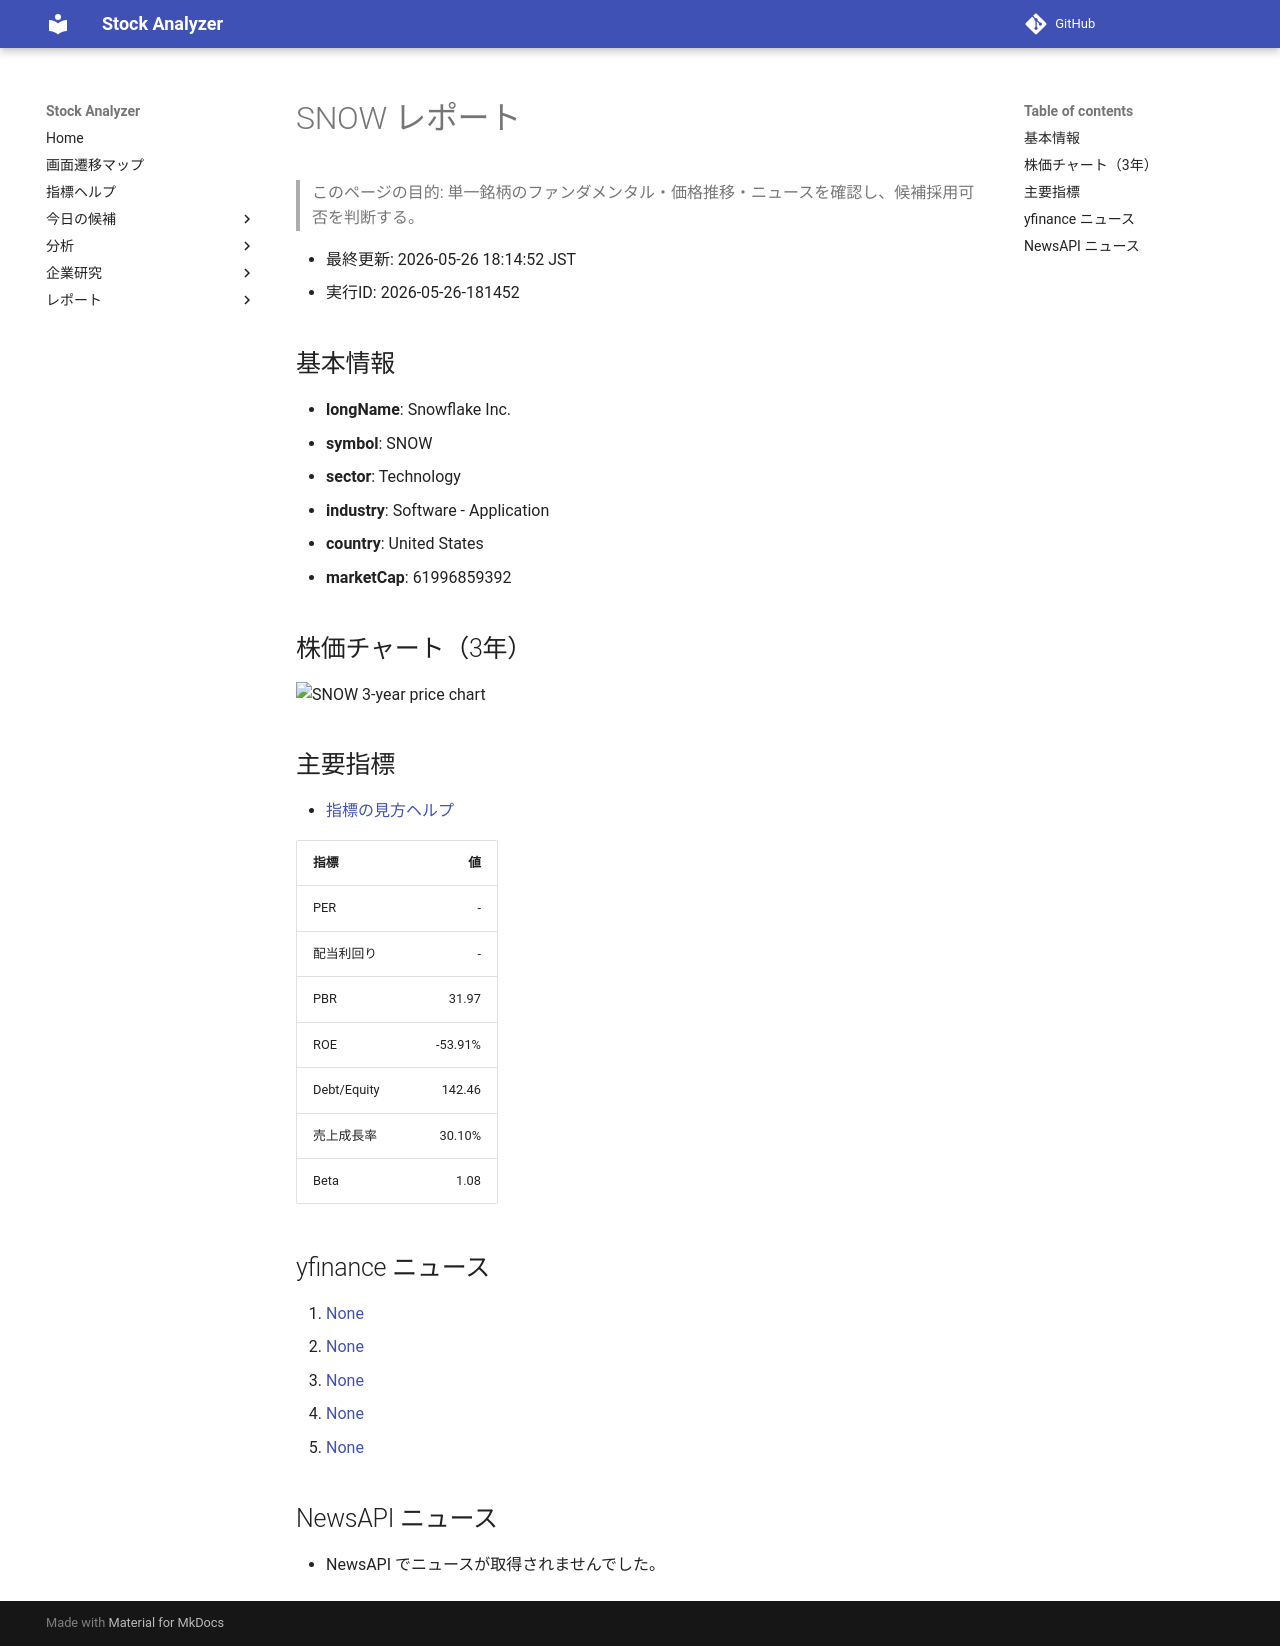

repository: Yumi-note/Making-APP · page: stocks/2026-05-26/181452/SNOW/index.html · generator: mkdocs

# SNOW レポート

> このページの目的: 単一銘柄のファンダメンタル・価格推移・ニュースを確認し、候補採用可否を判断する。

- 最終更新: 2026-05-26 18:14:52 JST
- 実行ID: 2026-05-26-181452

## 基本情報

- **longName**: Snowflake Inc.
- **symbol**: SNOW
- **sector**: Technology
- **industry**: Software - Application
- **country**: United States
- **marketCap**: 61996859392

## 株価チャート（3年）

![SNOW 3-year price chart](SNOW_3y.png)

## 主要指標

- [指標の見方ヘルプ](../../../../indicators.md)

| 指標 | 値 |
|---|---:|
| PER | - |
| 配当利回り | - |
| PBR | 31.97 |
| ROE | -53.91% |
| Debt/Equity | 142.46 |
| 売上成長率 | 30.10% |
| Beta | 1.08 |

## yfinance ニュース

1. [None](None)
2. [None](None)
3. [None](None)
4. [None](None)
5. [None](None)

## NewsAPI ニュース

- NewsAPI でニュースが取得されませんでした。
